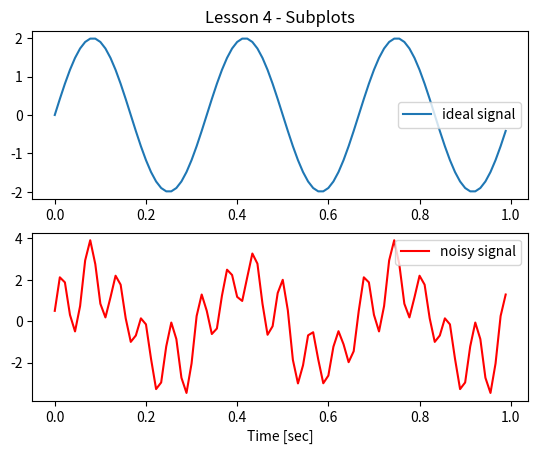

Reproduce this figure in Python.
import matplotlib.pyplot as plt
import numpy as np 

# sinusoidal signal parameters
amplitude = 2
signalFreq = 3     # signal frequency, Hz

# noise Frequency
noiseFreq = signalFreq * 4
noiseFreq2 = signalFreq * 5.5

# sampling parameters

# Nyquist: sample rate must be at least twice max signal frequency
fs = signalFreq * 30   # sample rate, Hz (samples/sec)
T = 1.0               # time period, seconds
n = int(T *fs)        # total number of samples = samples/sec * sec


# generate evenly spaced array of time values
t = np.linspace(0,T,n, endpoint=False)
y = amplitude * np.sin(2*np.pi*signalFreq*t)

# add noise to signal
ynoise = amplitude * np.sin(2*np.pi*signalFreq*t) + \
    0.5 * np.cos(noiseFreq*2*np.pi*t) + 1.5 * np.sin(noiseFreq2*2*np.pi*t)


# plot 1
plt.subplot(2,1,1)      # nrows, ncols, index 1 is first row
plt.plot(t, y, label='ideal signal')
plt.title("Lesson 4 - Subplots")
plt.legend()

# plot 2
plt.subplot(2,1,2)      # second row
plt.plot(t, ynoise, color='red', label='noisy signal') # labels will be show in legend
plt.xlabel('Time [sec]')
plt.legend()

# everything is drawn in the background, call show to see it
plt.show()